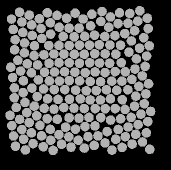

The file beside this chart, header and first rows:
56.723, 134.82, 0
47.35, 82.72, 0
49.23, 141.6, 0
59.97, 144.4, 0
70.32, 148.4, 0
78.93, 153.7, 0
88.8, 155.9, 0
98.15, 159.2, 0
99.16, 47.08, 0
86.6, 37.3, 0
79.16, 46.23, 0
70.61, 53.12, 0
61.67, 57.45, 0
54.47, 64.66, 0
44.45, 71.89, 0
37.85, 79.28, 0
40.59, 90.09, 0
43.38, 99.69, 0
43.13, 111.6, 0
44.95, 121.5, 0
46.83, 131.6, 0
41.88, 148.5, 0
51.36, 151.8, 0
61.57, 154.7, 0
70.69, 159.2, 0
81.55, 163.4, 0
91.03, 166.2, 0
95.1, 32.21, 0
77.02, 34.43, 0
70.31, 41.78, 0
61.06, 47.51, 0
52.22, 54.45, 0
44.56, 61.96, 0
34.59, 68.7, 0
30.76, 86.2, 0
32.58, 96.54, 0
34.4, 106.9, 0
34.29, 116.8, 0
36.35, 126.5, 0
39.57, 138.4, 0
33.65, 155, 0
43.58, 158.4, 0
53.05, 162.7, 0
63.25, 165.8, 0
73.12, 169.4, 0
67.33, 31.77, 0
59.4, 37.74, 0
51.62, 43.91, 0
42.78, 51.42, 0
35.15, 58.77, 0
30.01, 134.3, 0
31.83, 144.7, 0
35.48, 165.3, 0
45.34, 168.9, 0
49.24, 34.08, 0
41.91, 40.97, 0
33.33, 48.43, 0
39.55, 31.34, 0
31.51, 38.09, 0
140.7, 137.8, 0
151.9, 98.34, 0
... 147 more rows
